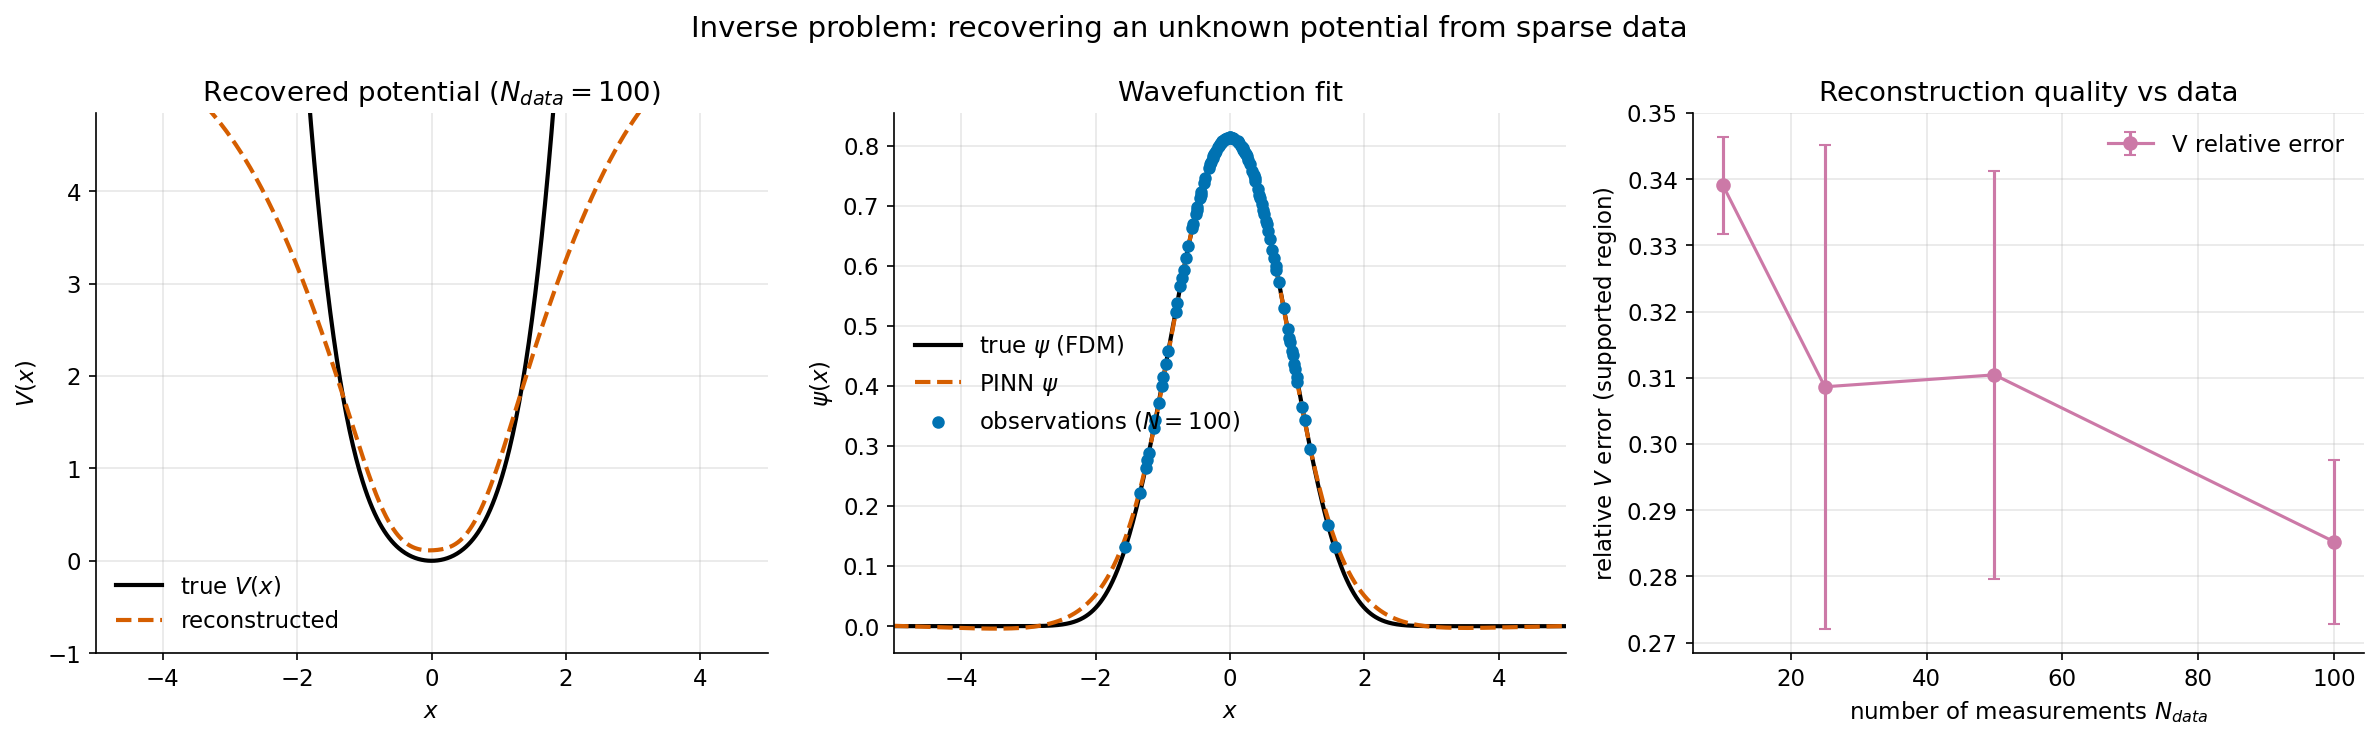

The data file committed next to this chart (first rows):
n_data, V_rel_error_mean, V_rel_error_std, V_rel_error_min, psi_l2_error_mean, n_seeds
10, 0.3391, 0.007262, 0.3311, 0.05551, 3
25, 0.3086, 0.03652, 0.259, 0.04122, 3
50, 0.3105, 0.0308, 0.268, 0.04286, 3
100, 0.2853, 0.01238, 0.2735, 0.03236, 3
